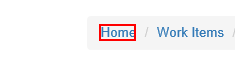
Task: Generate Yearly Report Performer Using Robotic Enterprise Framework
Workflow: System1_NavigateTo_Dashboard

Step 1: click on the link 'Home' in window 'ACME System 1 - *'
